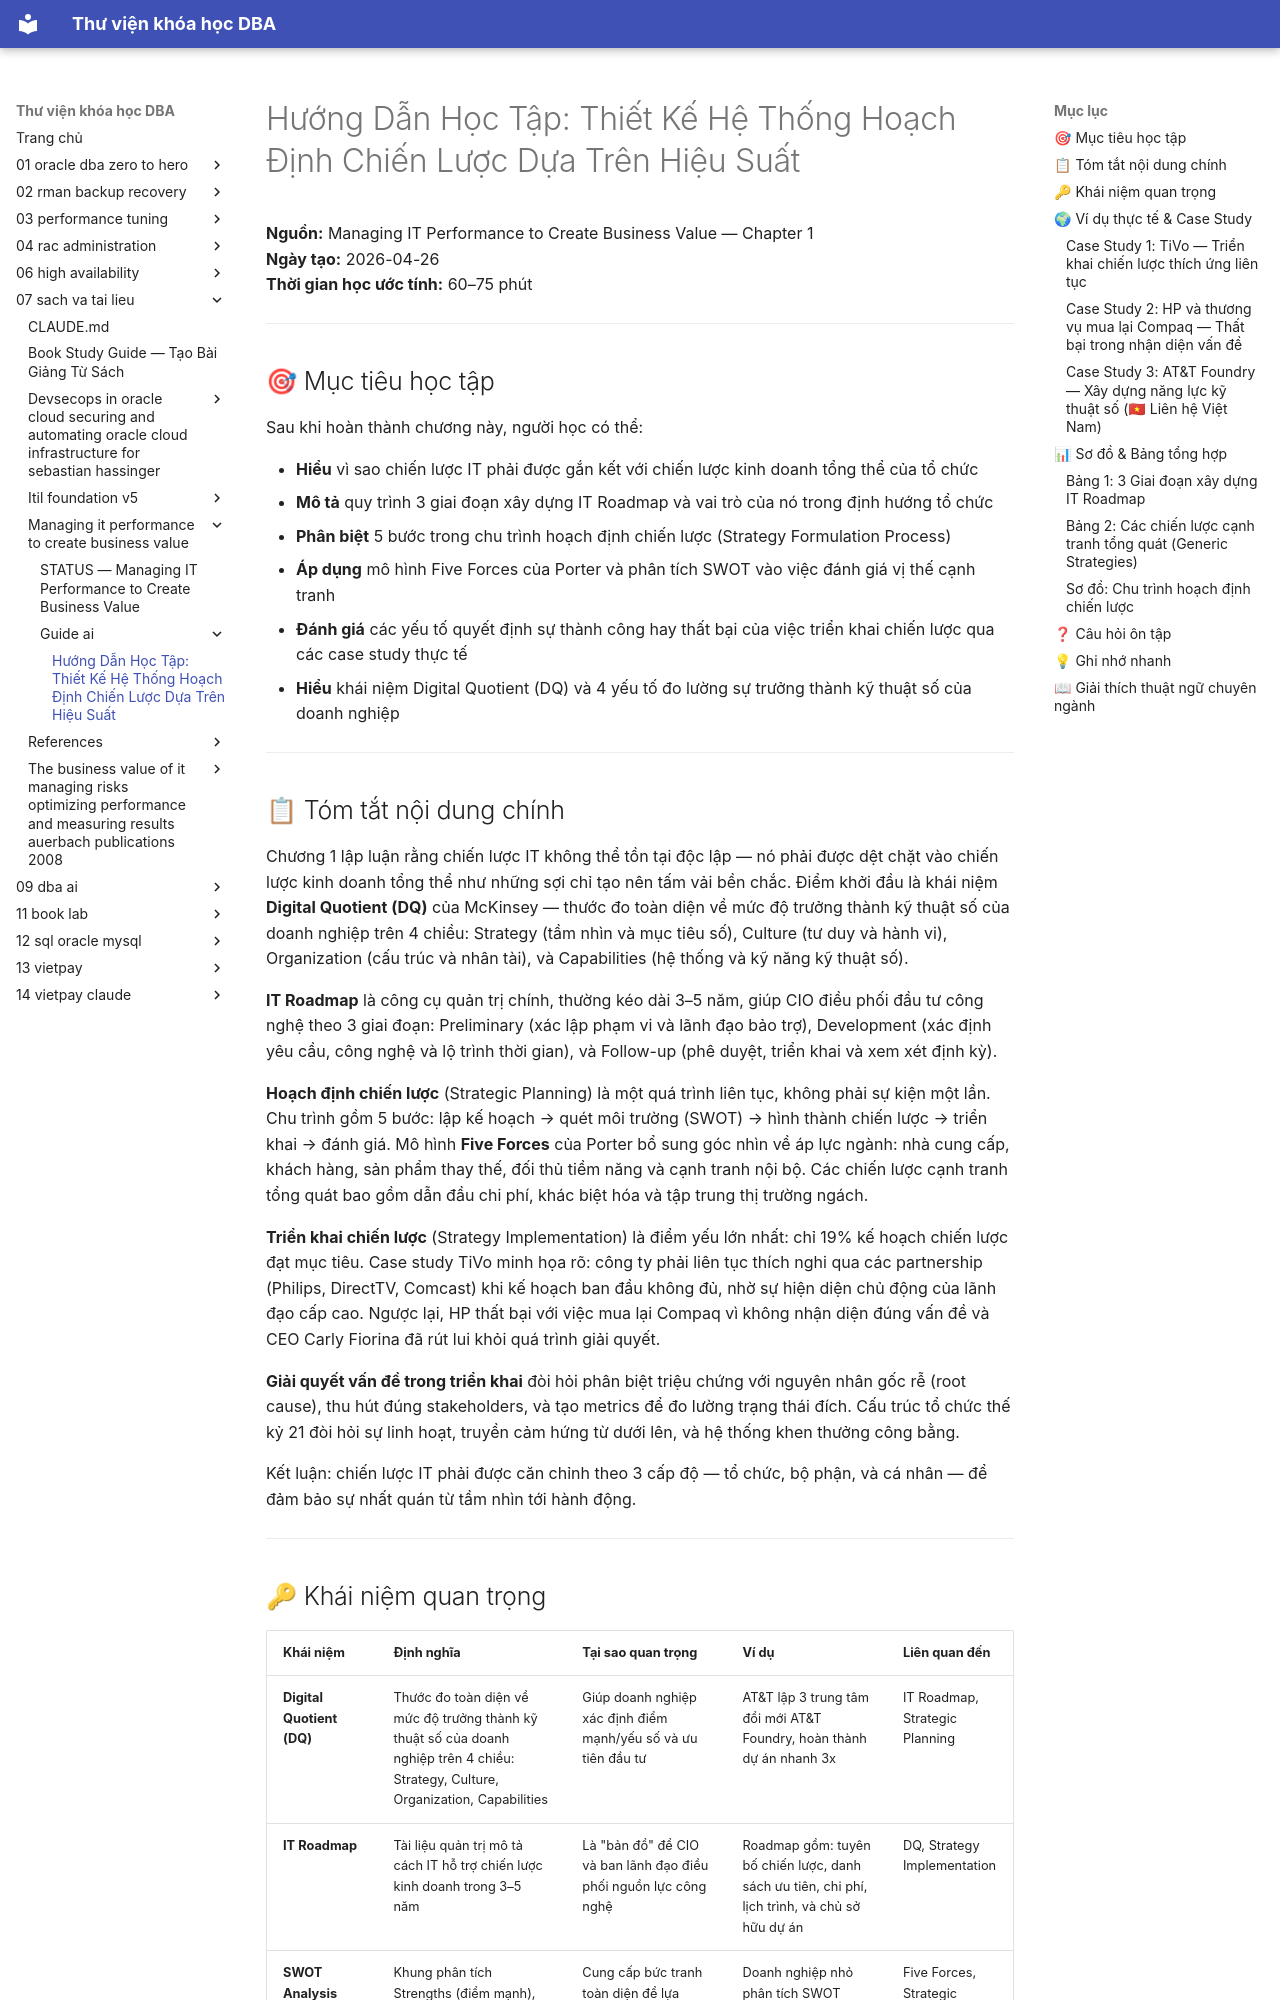

repository: quochuyag/MkDocs_local · page: 07-sach-va-tai-lieu/managing-it-performance-to-create-business-value/guide-ai/004-chapter-1-designing-performance-based-strategic-planning-systems-guide/index.html · generator: mkdocs

---
title: 'Hướng Dẫn Học Tập: Thiết Kế Hệ Thống Hoạch Định Chiến Lược Dựa Trên Hiệu Suất'
course: 07-sach-va-tai-lieu
source: pdf_md/managing-it-performance-to-create-business-value/guide_ai/04_chapter-1-designing-performance-based-strategic-planning-systems_guide.md
---

# Hướng Dẫn Học Tập: Thiết Kế Hệ Thống Hoạch Định Chiến Lược Dựa Trên Hiệu Suất

**Nguồn:** Managing IT Performance to Create Business Value — Chapter 1  
**Ngày tạo:** 2026-04-26  
**Thời gian học ước tính:** 60–75 phút

---

## 🎯 Mục tiêu học tập

Sau khi hoàn thành chương này, người học có thể:

- **Hiểu** vì sao chiến lược IT phải được gắn kết với chiến lược kinh doanh tổng thể của tổ chức
- **Mô tả** quy trình 3 giai đoạn xây dựng IT Roadmap và vai trò của nó trong định hướng tổ chức
- **Phân biệt** 5 bước trong chu trình hoạch định chiến lược (Strategy Formulation Process)
- **Áp dụng** mô hình Five Forces của Porter và phân tích SWOT vào việc đánh giá vị thế cạnh tranh
- **Đánh giá** các yếu tố quyết định sự thành công hay thất bại của việc triển khai chiến lược qua các case study thực tế
- **Hiểu** khái niệm Digital Quotient (DQ) và 4 yếu tố đo lường sự trưởng thành kỹ thuật số của doanh nghiệp

---

## 📋 Tóm tắt nội dung chính

Chương 1 lập luận rằng chiến lược IT không thể tồn tại độc lập — nó phải được dệt chặt vào chiến lược kinh doanh tổng thể như những sợi chỉ tạo nên tấm vải bền chắc. Điểm khởi đầu là khái niệm **Digital Quotient (DQ)** của McKinsey — thước đo toàn diện về mức độ trưởng thành kỹ thuật số của doanh nghiệp trên 4 chiều: Strategy (tầm nhìn và mục tiêu số), Culture (tư duy và hành vi), Organization (cấu trúc và nhân tài), và Capabilities (hệ thống và kỹ năng kỹ thuật số).

**IT Roadmap** là công cụ quản trị chính, thường kéo dài 3–5 năm, giúp CIO điều phối đầu tư công nghệ theo 3 giai đoạn: Preliminary (xác lập phạm vi và lãnh đạo bảo trợ), Development (xác định yêu cầu, công nghệ và lộ trình thời gian), và Follow-up (phê duyệt, triển khai và xem xét định kỳ).

**Hoạch định chiến lược** (Strategic Planning) là một quá trình liên tục, không phải sự kiện một lần. Chu trình gồm 5 bước: lập kế hoạch → quét môi trường (SWOT) → hình thành chiến lược → triển khai → đánh giá. Mô hình **Five Forces** của Porter bổ sung góc nhìn về áp lực ngành: nhà cung cấp, khách hàng, sản phẩm thay thế, đối thủ tiềm năng và cạnh tranh nội bộ. Các chiến lược cạnh tranh tổng quát bao gồm dẫn đầu chi phí, khác biệt hóa và tập trung thị trường ngách.

**Triển khai chiến lược** (Strategy Implementation) là điểm yếu lớn nhất: chỉ 19% kế hoạch chiến lược đạt mục tiêu. Case study TiVo minh họa rõ: công ty phải liên tục thích nghi qua các partnership (Philips, DirectTV, Comcast) khi kế hoạch ban đầu không đủ, nhờ sự hiện diện chủ động của lãnh đạo cấp cao. Ngược lại, HP thất bại với việc mua lại Compaq vì không nhận diện đúng vấn đề và CEO Carly Fiorina đã rút lui khỏi quá trình giải quyết.

**Giải quyết vấn đề trong triển khai** đòi hỏi phân biệt triệu chứng với nguyên nhân gốc rễ (root cause), thu hút đúng stakeholders, và tạo metrics để đo lường trạng thái đích. Cấu trúc tổ chức thế kỷ 21 đòi hỏi sự linh hoạt, truyền cảm hứng từ dưới lên, và hệ thống khen thưởng công bằng.

Kết luận: chiến lược IT phải được căn chỉnh theo 3 cấp độ — tổ chức, bộ phận, và cá nhân — để đảm bảo sự nhất quán từ tầm nhìn tới hành động.

---
